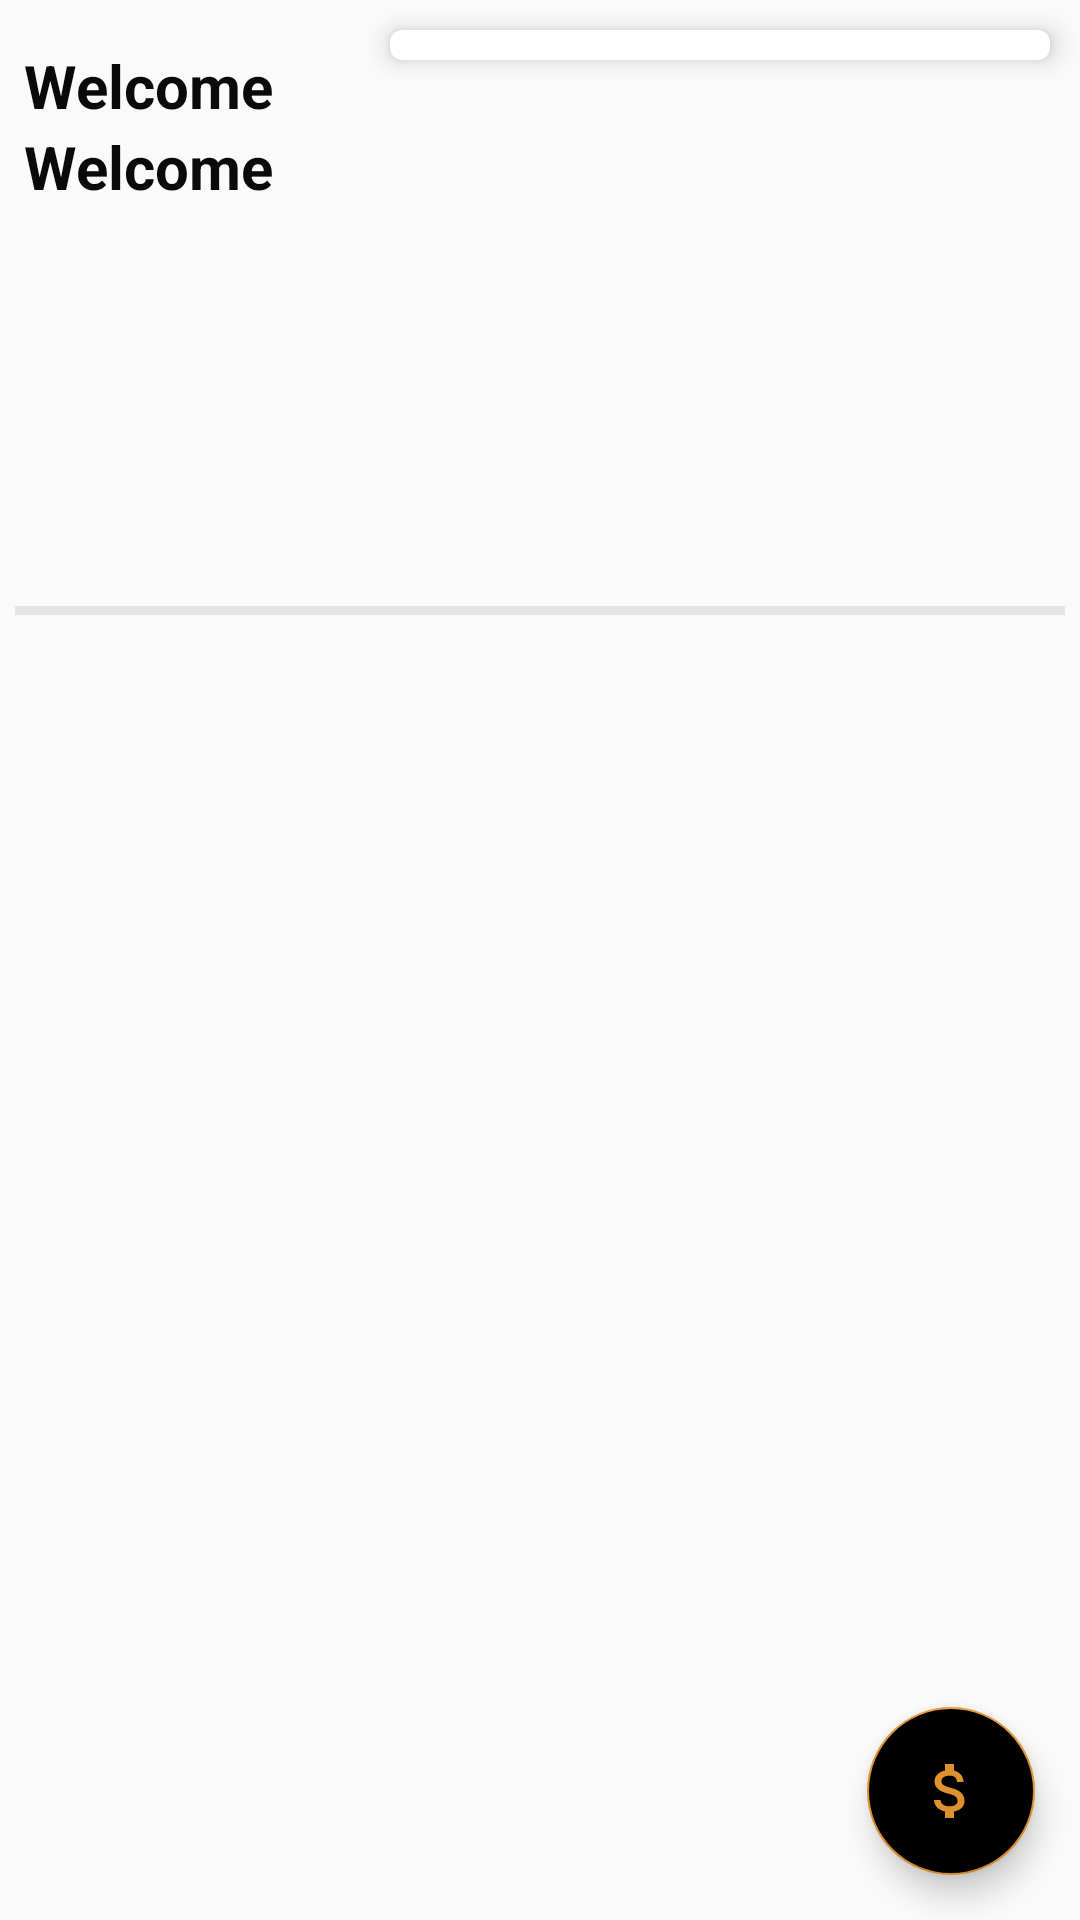

Produce the Android XML layout that renders to this screen, including the resource entries it uses.
<!-- AndroidManifest.xml: application theme Theme.AndroidAndFirestore -->
<!-- res/layout/activity_home.xml -->
<?xml version="1.0" encoding="utf-8"?>
<androidx.constraintlayout.widget.ConstraintLayout xmlns:android="http://schemas.android.com/apk/res/android"
    xmlns:app="http://schemas.android.com/apk/res-auto"
    xmlns:tools="http://schemas.android.com/tools"
    android:layout_width="match_parent"
    android:layout_height="match_parent"
    tools:context=".ui.activity.HomeActivity">
    <LinearLayout
        android:layout_width="wrap_content"
        android:layout_height="wrap_content"
        android:orientation="vertical"
        app:layout_constraintTop_toTopOf="parent"
        app:layout_constraintStart_toStartOf="parent">
        <TextView
            android:layout_width="wrap_content"
            android:layout_height="wrap_content"
            app:layout_constraintTop_toTopOf="parent"
            app:layout_constraintLeft_toLeftOf="parent"
            android:text="Welcome"
            android:textSize="20sp"
            android:layout_marginTop="15dp"
            android:layout_marginLeft="8dp"
            android:textStyle="bold"
            android:textColor="#0B0A0A"/>
        <TextView
            android:id="@+id/idUser"
            android:layout_width="wrap_content"
            android:layout_height="wrap_content"
            android:text="Welcome"
            android:textSize="20sp"
            android:layout_marginLeft="8dp"
            android:textStyle="bold"

            android:textColor="#0B0A0A"/>
    </LinearLayout>
    <androidx.cardview.widget.CardView
        android:layout_width="wrap_content"
        android:layout_height="wrap_content"
        android:layout_marginTop="10dp"
        android:layout_marginRight="10dp"
        app:layout_constraintEnd_toEndOf="parent"
        app:layout_constraintTop_toTopOf="parent"
        app:cardCornerRadius="4dp"
        app:cardElevation="5dp">
    <LinearLayout
        android:id="@+id/llDescrip"
        android:layout_width="220dp"
        android:orientation="vertical"
        android:layout_height="wrap_content"
        app:layout_constraintTop_toTopOf="parent"
        app:layout_constraintRight_toRightOf="parent"
        android:layout_marginTop="10dp"
        />
    </androidx.cardview.widget.CardView>
    <View
        android:id="@+id/vSeparator"
        android:layout_width="match_parent"
        android:layout_height="3dp"
        android:layout_margin="5dp"
        app:layout_constraintBottom_toTopOf="@+id/rvCrypto"
        android:background="#302D2D"
        android:alpha="0.1"/>
    <androidx.recyclerview.widget.RecyclerView
        android:id="@+id/rvCrypto"
        android:layout_width="match_parent"
        android:layout_height="match_parent"
        android:layout_marginTop="210dp"
        android:layout_marginLeft="5dp"
        app:layout_constraintTop_toTopOf="parent"
        app:layout_constraintEnd_toEndOf="parent"
        app:layout_constraintStart_toStartOf="parent"/>
    <com.google.android.material.floatingactionbutton.FloatingActionButton
        android:id="@+id/fbaBuy"
        android:layout_width="wrap_content"
        android:layout_height="wrap_content"
        app:layout_constraintBottom_toBottomOf="parent"
        app:layout_constraintEnd_toEndOf="parent"
        android:layout_marginBottom="15dp"
        android:layout_marginRight="15dp"
        android:backgroundTint="#000000"
        android:src="@drawable/ic_money"
        />

</androidx.constraintlayout.widget.ConstraintLayout>
<!-- resources referenced by this layout -->
<resources>
  <!-- drawable ic_money (drawable) -->
  <vector xmlns:android="http://schemas.android.com/apk/res/android"
      android:width="24dp"
      android:height="24dp"
      android:viewportWidth="24"
      android:viewportHeight="24">
    <path
        android:fillColor="@color/primaryDarkColor"
        android:pathData="M11.8,10.9c-2.27,-0.59 -3,-1.2 -3,-2.15 0,-1.09 1.01,-1.85 2.7,-1.85 1.78,0 2.44,0.85 2.5,2.1h2.21c-0.07,-1.72 -1.12,-3.3 -3.21,-3.81V3h-3v2.16c-1.94,0.42 -3.5,1.68 -3.5,3.61 0,2.31 1.91,3.46 4.7,4.13 2.5,0.6 3,1.48 3,2.41 0,0.69 -0.49,1.79 -2.7,1.79 -2.06,0 -2.87,-0.92 -2.98,-2.1h-2.2c0.12,2.19 1.76,3.42 3.68,3.83V21h3v-2.15c1.95,-0.37 3.5,-1.5 3.5,-3.55 0,-2.84 -2.43,-3.81 -4.7,-4.4z"/>
  </vector>
  <style name="Theme.AndroidAndFirestore" parent="Theme.AppCompat.Light.NoActionBar">
          <item name="colorPrimary">@color/primaryColor</item>
          <item name="colorPrimaryDark">@color/primaryDarkColor</item>
          <item name="colorAccent">@color/accentColor</item>
      </style>
  <color name="primaryDarkColor">#DF912D</color>
  <color name="primaryColor">#393B3C</color>
  <color name="accentColor">#DF912D</color>
</resources>
